Run: headless pygame with SDL's dummy video driver; simulated clock (each Clock.tick advances the game by its frame time, no real sleeping); random seed 0; keys injected as events and as key.get_pressed() state; no mouse input.
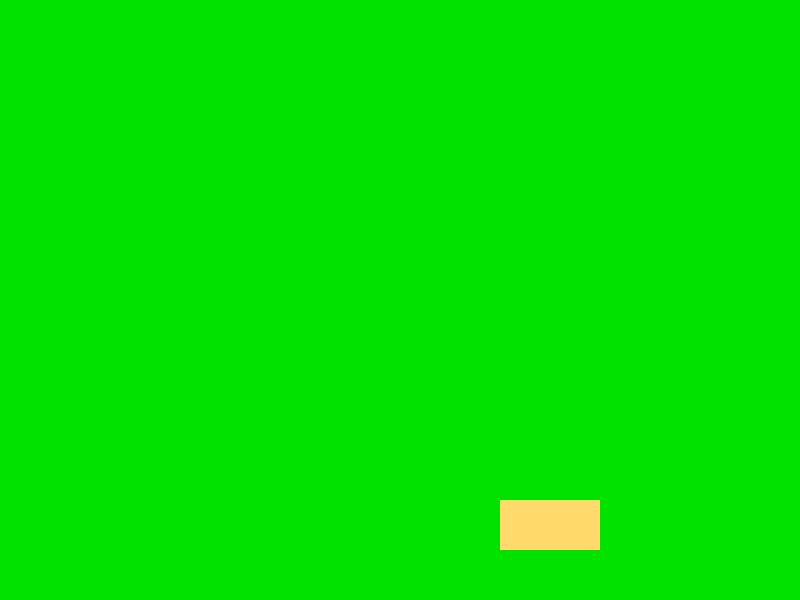
Frame 1 of 4 · flips 1–60 · no input
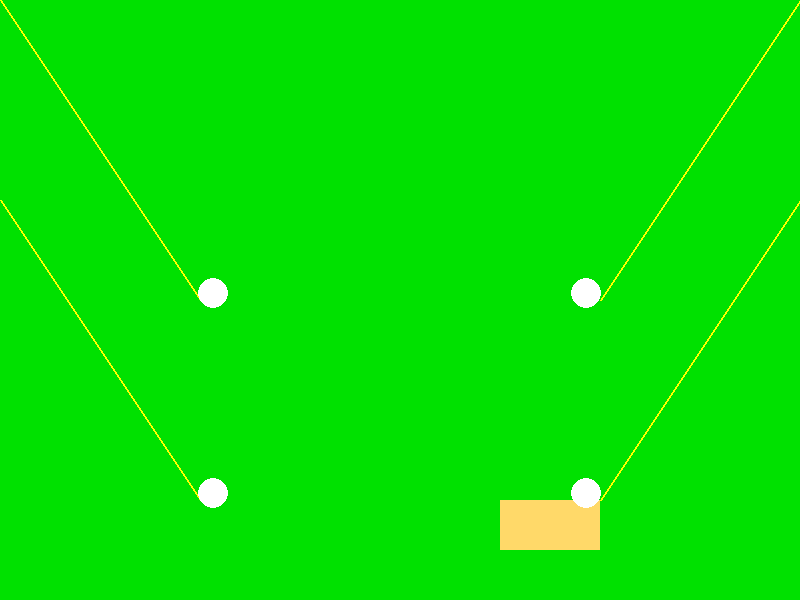
Frame 2 of 4 · flips 61–180 · tapped SPACE, RETURN · held RIGHT (→), D
Frame 3 of 4 · flips 181–300 · held DOWN (↓), S · screen unchanged from frame 2, image omitted
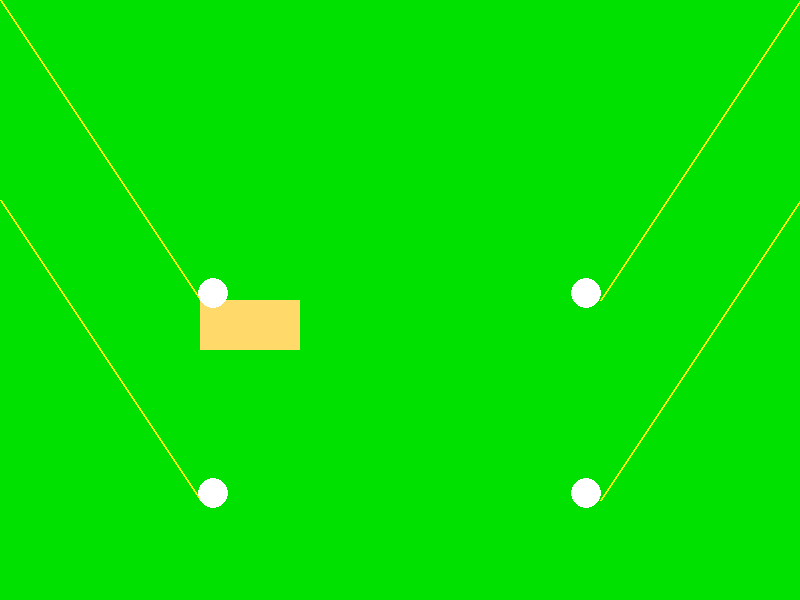
Frame 4 of 4 · flips 301–420 · held LEFT (←), A, UP (↑), W

The pygame program that drew these frames:

import pygame
import sys

def create_ball(start_pos, end_pos, radius=15, accel=0.15):
    start = pygame.Vector2(start_pos)
    end = pygame.Vector2(end_pos)
    direction = (end - start).normalize()
    return {
        "pos": pygame.Vector2(start_pos),
        "start": start,
        "end": end,
        "dir": direction,
        "vel": 0.0,
        "accel": accel,
        "radius": radius,
        "active": True
    }

def update_ball(ball):
    if ball and ball["active"]:
        ball["vel"] += ball["accel"]
        ball["pos"] += ball["dir"] * ball["vel"]
        if (ball["pos"] - ball["start"]).length() >= (ball["end"] - ball["start"]).length():
            ball["active"] = False
    return  ball

def draw_ball(surface, ball, angle):
    if ball:
        pygame.draw.line(surface, YELLOW, ball["start"], ball["end"], 2)
        if angle:
            normal = pygame.Vector2(ball["dir"].y, -ball["dir"].x)
        else:
            normal = pygame.Vector2(-ball["dir"].y, ball["dir"].x)
        draw_pos = ball["pos"] + normal * ball["radius"]
        pygame.draw.circle(surface, WHITE, (int(draw_pos.x), int(draw_pos.y)), ball["radius"])

pygame.init()

WIDTH = 800
HEIGHT = 600
YELLOW = (255, 255, 0)
WHITE = (255, 255, 255)
screen = pygame.display.set_mode((WIDTH, HEIGHT))

clock = pygame.time.Clock()

pygame.display.set_caption("Волк ловит яйца")

basket_right_down = [500, 500]
basket_left_down = [200, 500]
basket_right_up = [500, 300]
basket_left_up = [200, 300]

position_x = 500
position_y = 500
size_width = 100
size_height = 50

active_ball = None
ball_left_up = None
ball_right_up = None
ball_right_down = None
ball_left_down = None

running = True

while running:
    for event in pygame.event.get():
        if event.type == pygame.QUIT:
            running = False

        if event.type == pygame.KEYDOWN:
            if event.key == pygame.K_SPACE:
                ball_left_up = create_ball([0, 0], basket_left_up)
                ball_left_down = create_ball([0, 200], basket_left_down)
                ball_right_up = create_ball([800, 0], [600, 300])
                ball_right_down = create_ball([800, 200], [600, 500])
            if event.key == pygame.K_UP:
                if [position_x, position_y] == basket_right_down:
                    position_x, position_y =basket_right_up[0], basket_right_up[1]
                elif [position_x, position_y] == basket_left_down:
                    position_x, position_y = basket_left_up[0], basket_left_up[1]

            elif event.key == pygame.K_DOWN:
                if [position_x, position_y] == basket_right_up:
                    position_x, position_y =basket_right_down[0], basket_right_down[1]
                elif [position_x, position_y] == basket_left_up:
                    position_x, position_y = basket_left_down[0], basket_left_down[1]
            elif event.key == pygame.K_LEFT:
                if [position_x, position_y] == basket_right_up:
                    position_x, position_y = basket_left_up[0], basket_left_up[1]
                elif [position_x, position_y] == basket_right_down:
                    position_x, position_y = basket_left_down[0], basket_left_down[1]
            elif event.key == pygame.K_RIGHT:
                if [position_x, position_y] == basket_left_up:
                    position_x, position_y = basket_right_up[0], basket_right_up[1]
                elif [position_x, position_y] == basket_left_down:
                    position_x, position_y = basket_right_down[0], basket_right_down[1]

    if ball_left_up and ball_left_down and ball_right_up and ball_right_down:
        ball_left_up = update_ball(ball_left_up)
        ball_left_down = update_ball(ball_left_down)
        ball_right_up = update_ball(ball_right_up)
        ball_right_down = update_ball(ball_right_down)

    screen.fill((0, 225, 0))

    pygame.draw.rect(screen, (255, 217, 105), (position_x, position_y, size_width, size_height))   #рисуем корзину
    draw_ball(screen, ball_left_up, True)
    draw_ball(screen, ball_left_down, True)
    draw_ball(screen, ball_right_up, False)
    draw_ball(screen, ball_right_down, False)

    pygame.display.flip()
    clock.tick(60)
pygame.quit()
sys.exit()
